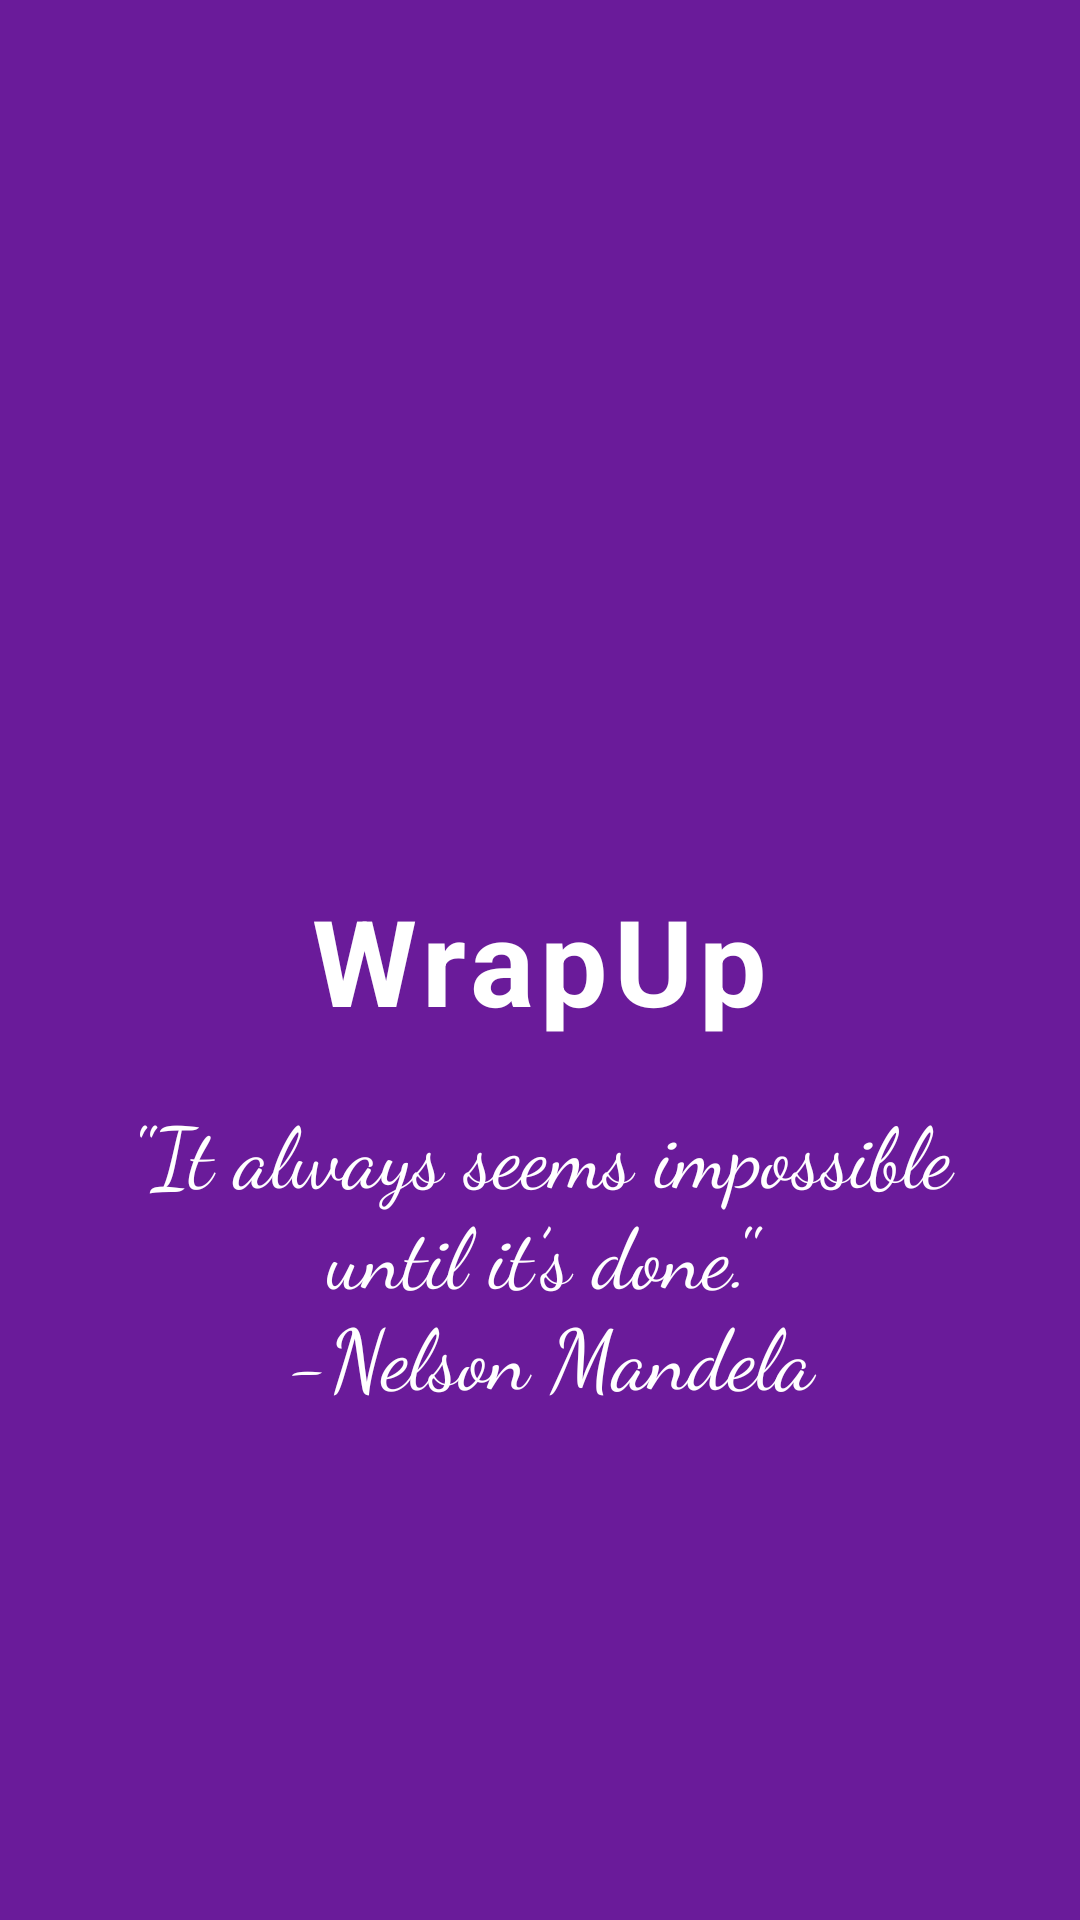

Write the Android layout XML for this screen, with the resource values it uses.
<!-- AndroidManifest.xml: application theme Theme.Final_Todo -->
<!-- res/layout/activity_splash.xml -->
<?xml version="1.0" encoding="utf-8"?>
    <RelativeLayout  xmlns:android="http://schemas.android.com/apk/res/android"
        xmlns:app="http://schemas.android.com/apk/res-auto"
        xmlns:tools="http://schemas.android.com/tools"
        android:layout_width="match_parent"
        android:layout_height="match_parent"
        android:background="@color/purple"
        tools:context=".SplashActivity">


        <TextView
            android:id="@+id/splashtopic"
            android:layout_width="wrap_content"
            android:layout_height="wrap_content"
            android:layout_centerInParent="true"
            android:gravity="center"
            android:letterSpacing="0.05"
            android:text="@string/note"
            android:textColor="@color/white"
            android:textSize="40sp"
            android:textStyle="bold"
            app:fontFamily="@font/aclonica" />

        <TextView
            android:id="@+id/quotes"
            android:layout_width="match_parent"
            android:layout_height="wrap_content"
            android:layout_below="@id/splashtopic"
            android:layout_margin="18dp"
            android:fontFamily="cursive"
            android:gravity="center"
            android:text="@string/quote"
            android:textAlignment="center"
            android:textColor="@color/white"
            android:textSize="28sp" />

    </RelativeLayout>
<!-- resources referenced by this layout -->
<resources>
  <color name="purple">#6a1b9a</color>
  <color name="white">#FFFFFFFF</color>
  <string name="note">WrapUp</string>
  <string name="quote">\"It always seems impossible until it\’s done.\"\n -Nelson Mandela</string>
  <style name="Theme.Final_Todo" parent="Theme.MaterialComponents.DayNight.DarkActionBar">
          
          <item name="colorPrimary">@color/purple_500</item>
          <item name="colorPrimaryVariant">@color/purple_700</item>
          <item name="colorOnPrimary">@color/white</item>
          
          <item name="colorSecondary">@color/teal_200</item>
          <item name="colorSecondaryVariant">@color/teal_700</item>
          <item name="colorOnSecondary">@color/black</item>
          
          <item name="android:statusBarColor">?attr/colorPrimaryVariant</item>
          
      </style>
  <color name="purple_500">#FF6200EE</color>
  <color name="purple_700">#FF3700B3</color>
  <color name="teal_200">#FF03DAC5</color>
  <color name="teal_700">#FF018786</color>
  <color name="black">#FF000000</color>
</resources>
